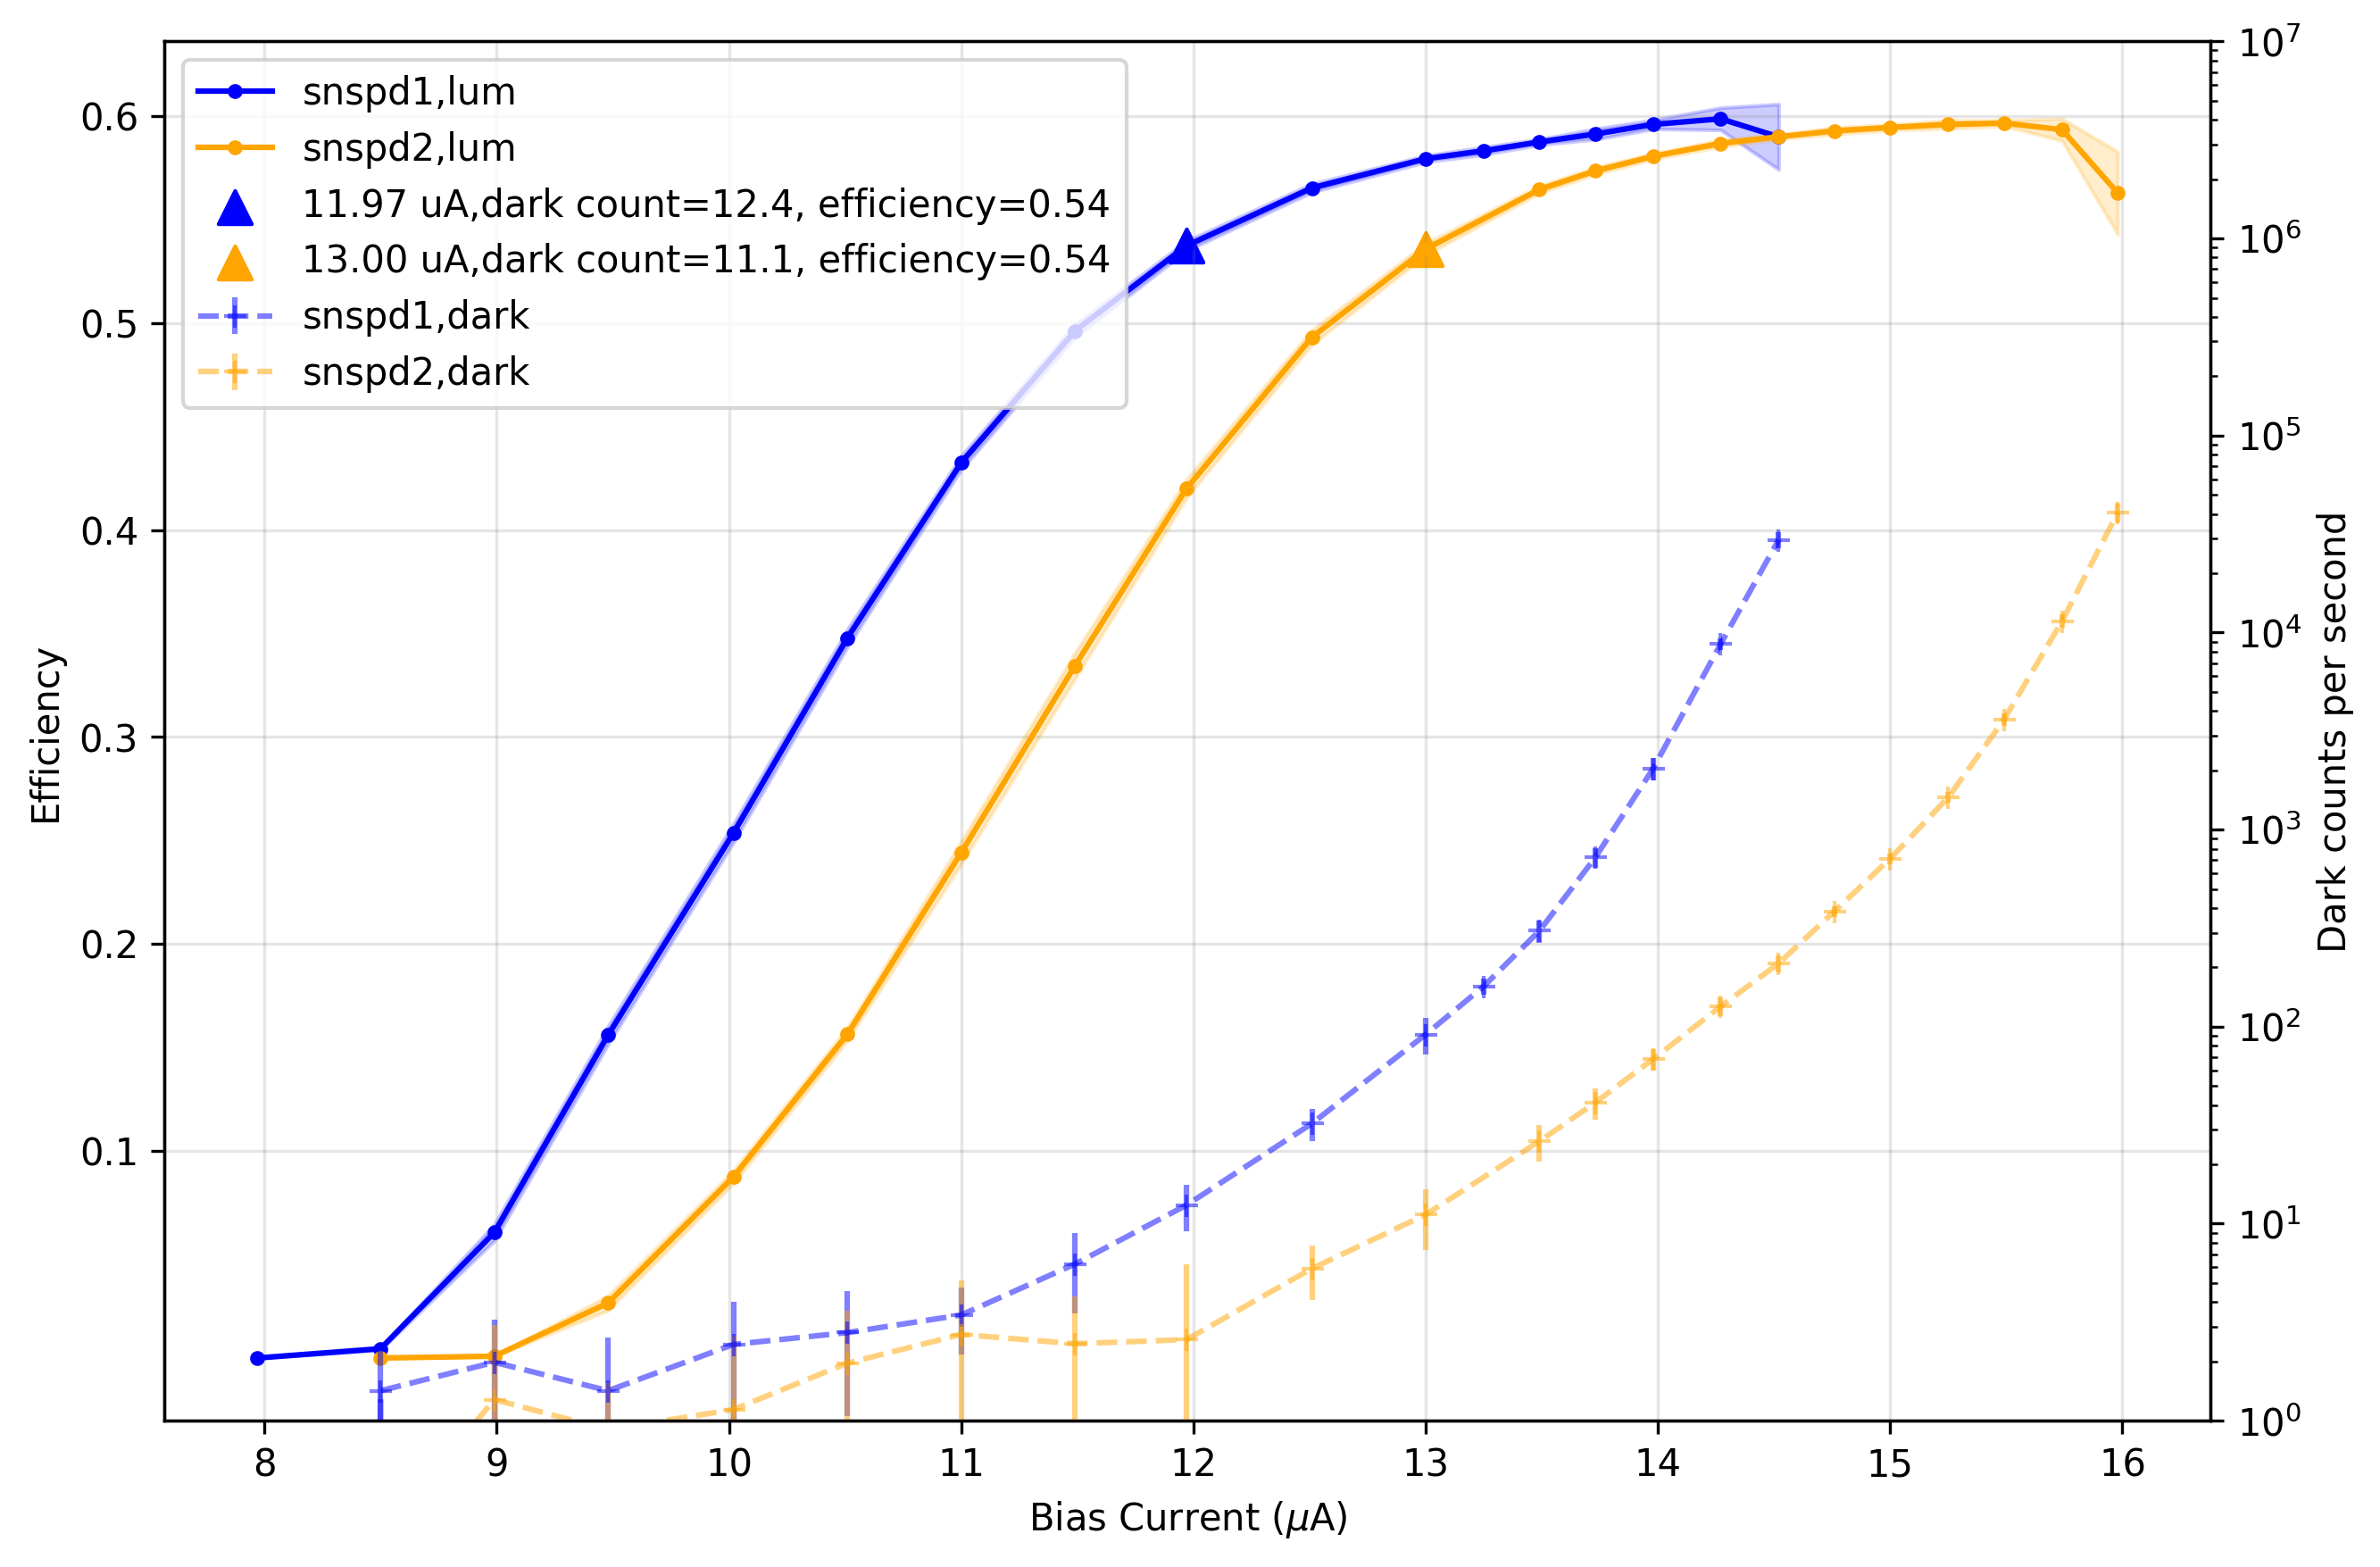

Reproduce this figure in Python.
import pandas as pd
import matplotlib.pyplot as plt
import numpy as np

# use seaborn plotting style defaults
# import seaborn as sns

# sns.set_theme(style="darkgrid")


from snspd_cal_2 import load_process_cnt_data


if __name__ == "__main__":
    I1l, C1l, stdC1l = load_process_cnt_data(
        "./data3/snspd1_lum_combine.csv", Imax=14.6
    )
    I1d, C1d, stdC1d = load_process_cnt_data(
        "./data2/snspd1_dark_combine.csv", Imax=14.6
    )
    C1l = C1l - C1d  # type: ignore
    stdC1l = np.sqrt(stdC1l**2 + stdC1d**2)  # type: ignore
    #
    I2l, C2l, stdC2l = load_process_cnt_data("./data3/snspd2_lum_combine.csv", Imax=16)
    I2d, C2d, stdC2d = load_process_cnt_data("./data2/snspd2_dark_combine.csv", Imax=16)
    C2l = C2l - C2d  # type: ignore
    stdC2l = np.sqrt(stdC2l**2 + stdC2d**2)  # type: ignore
    THEO_cps = 277.3 * 1e3
    # Create a figure and axis for the primary plot
    fig, ax1 = plt.subplots(figsize=(9, 6))
    ax1.plot(
        I1l,
        C1l / THEO_cps,
        linestyle="-",
        marker=".",
        color="b",
        label="snspd1,lum",
    )

    ax1.fill_between(
        I1l,
        (C1l - 3 * stdC1l) / THEO_cps,
        (C1l + 3 * stdC1l) / THEO_cps,
        alpha=0.2,
        color="b",
    )

    ax1.plot(
        I2l,
        C2l / THEO_cps,
        linestyle="-",
        marker=".",
        color="orange",
        label="snspd2,lum",
    )

    ax1.fill_between(
        I2l,
        (C2l - 3 * stdC2l) / THEO_cps,
        (C2l + 3 * stdC2l) / THEO_cps,
        alpha=0.2,
        color="orange",
    )

    # Create a twin axis for the secondary plot
    ax2 = ax1.twinx()

    ax2.errorbar(
        I1d,
        C1d,
        yerr=3 * stdC1d,
        color="b",
        marker="+",
        linestyle="--",
        alpha=0.5,
        label="snspd1,dark",
    )

    ax2.errorbar(
        I2d,
        C2d,
        yerr=3 * stdC2d,
        color="orange",
        marker="+",
        linestyle="--",
        alpha=0.5,
        label="snspd2,dark",
    )

    # # Set y-axis and twin y-axis to log scale
    # # ax1.set_yscale("log")
    ax2.set_yscale("log")

    # # Set y-ticks for both axes in the range [0.1, 1.1]
    ax1.set_yticks(np.arange(0.1, 0.7, 0.1))
    ax2.set_ylim(1, 1e7)

    ax1.set_xlabel("Bias Current (" + r"$\mu$" + "A)")
    ax1.set_ylabel("Efficiency")
    ax2.set_ylabel("Dark counts per second")
    #
    idx_1 = 8
    ax1.scatter(
        I1l[idx_1],
        C1l[idx_1] / THEO_cps,
        marker="^",
        s=80,
        color="b",
        label="{:.2f} uA,dark count={:.1f}, efficiency={:.2f}".format(
            I1l[idx_1], C1d[idx_1], C1l[idx_1] / THEO_cps
        ),
    )
    idx_2 = 9
    ax1.scatter(
        I2l[idx_2],
        C2l[idx_2] / THEO_cps,
        marker="^",
        s=80,
        color="orange",
        label="{:.2f} uA,dark count={:.1f}, efficiency={:.2f}".format(
            I2l[idx_2], C2d[idx_2], C2l[idx_2] / THEO_cps
        ),
    )

    # Combine legends from both axes
    lines1, labels1 = ax1.get_legend_handles_labels()
    lines2, labels2 = ax2.get_legend_handles_labels()

    ax1.legend(lines1 + lines2, labels1 + labels2, loc="upper left")

    plt.tight_layout()
    # plt.grid()
    # set grid to be gray, and partially transparent
    ax1.grid(color="gray", alpha=0.2)

    plt.savefig("snspd_cal_3.png", dpi=300, bbox_inches="tight")
    plt.show()
